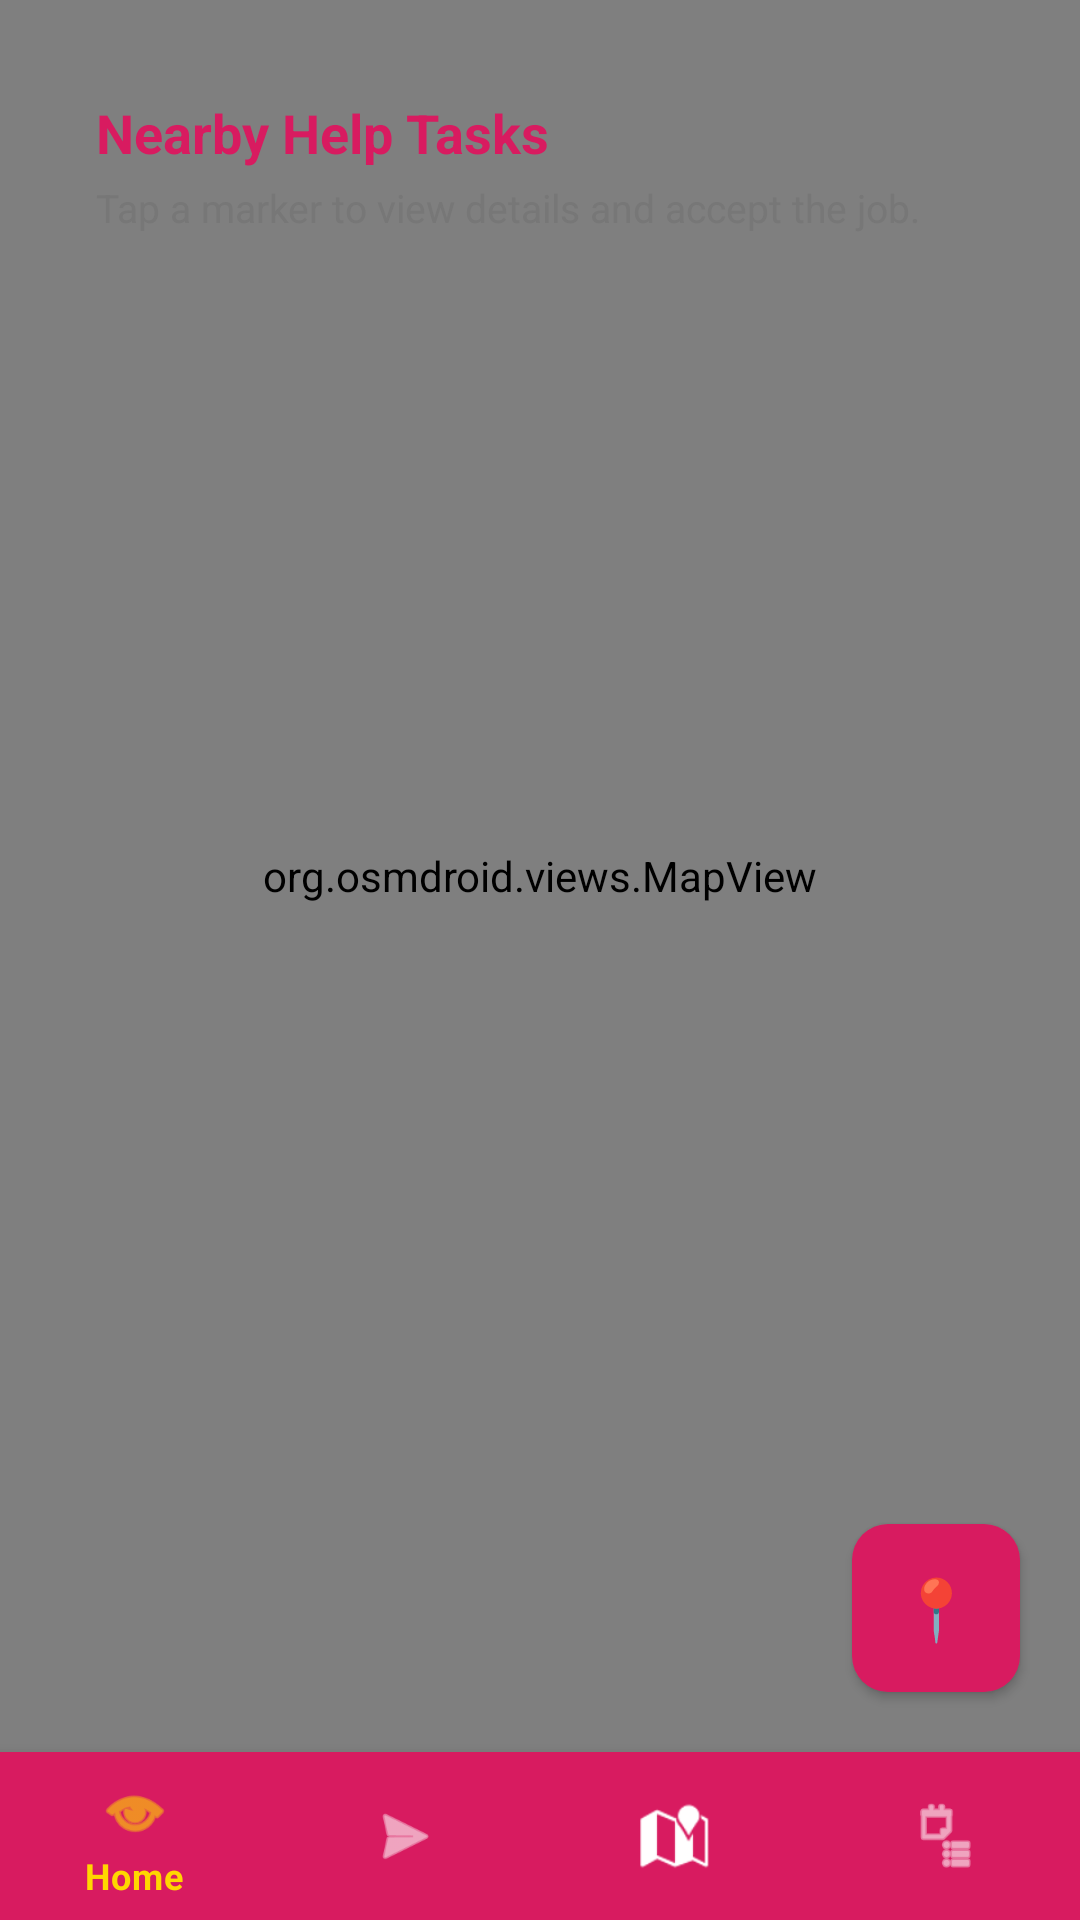

Write the Android layout XML for this screen, with the resource values it uses.
<!-- AndroidManifest.xml: application theme Theme.HelpLink -->
<!-- res/layout/activity_maps.xml -->
<?xml version="1.0" encoding="utf-8"?>
<RelativeLayout
    xmlns:android="http://schemas.android.com/apk/res/android"
    xmlns:app="http://schemas.android.com/apk/res-auto"
    android:layout_width="match_parent"
    android:layout_height="match_parent"
    android:background="#DCEFF6">

    <FrameLayout
        android:layout_width="match_parent"
        android:layout_height="match_parent"
        android:layout_above="@id/bottomNavigationView">

        <org.osmdroid.views.MapView
            android:id="@+id/map"
            android:layout_width="match_parent"
            android:layout_height="match_parent"/>

        <LinearLayout
            android:layout_width="match_parent"
            android:layout_height="wrap_content"
            android:orientation="vertical"
            android:layout_margin="16dp"
            android:padding="16dp"
            android:background="@drawable/white_card_bg"
            android:elevation="8dp">

            <TextView
                android:text="Nearby Help Tasks"
                android:textStyle="bold"
                android:textSize="18sp"
                android:textColor="#D81B60"
                android:layout_width="wrap_content"
                android:layout_height="wrap_content"/>

            <TextView
                android:text="Tap a marker to view details and accept the job."
                android:textSize="13sp"
                android:textColor="#777777"
                android:layout_marginTop="4dp"
                android:layout_width="wrap_content"
                android:layout_height="wrap_content"/>
        </LinearLayout>

        <Button
            android:id="@+id/btnRecenter"
            android:layout_width="56dp"
            android:layout_height="56dp"
            android:text="📍"
            android:textSize="20sp"
            android:textColor="@android:color/white"
            android:background="@drawable/btn_primary"
            android:layout_gravity="bottom|end"
            android:layout_margin="20dp"
            android:elevation="10dp"/>

    </FrameLayout>

    <com.google.android.material.bottomnavigation.BottomNavigationView
        android:id="@+id/bottomNavigationView"
        android:layout_width="match_parent"
        android:layout_height="wrap_content"
        android:layout_alignParentBottom="true"
        android:background="#D81B60"
        app:itemIconTint="@color/bottom_nav_color"
        app:itemTextColor="@color/bottom_nav_color"
        app:menu="@menu/bottom_nav_menu"/>

</RelativeLayout>
<!-- resources referenced by this layout -->
<resources>
  <!-- drawable btn_primary (drawable) -->
  <?xml version="1.0" encoding="utf-8"?>
  <shape xmlns:android="http://schemas.android.com/apk/res/android">
      <solid android:color="#D81B60"/>
      <corners android:radius="12dp"/>
  </shape>
  <style name="Theme.HelpLink" parent="Theme.MaterialComponents.DayNight.NoActionBar">
  
          <item name="colorPrimaryVariant">@color/purple_700</item>
          <item name="colorOnPrimary">@android:color/white</item>
          <item name="colorSecondary">@color/teal_200</item>
          <item name="colorSecondaryVariant">@color/teal_700</item>
          <item name="colorOnSecondary">@android:color/black</item>
  
  
  
              <item name="colorPrimary">@color/redPrimary</item>
              <item name="android:statusBarColor">@color/redPrimary</item>
  
          <item name="android:windowBackground">@drawable/app_background</item>
  
      </style>
  <color name="purple_700">#3700B3</color>
  <color name="teal_200">#03DAC5</color>
  <color name="teal_700">#018786</color>
  <color name="redPrimary">#D81B60</color>
  <!-- drawable app_background (drawable) -->
  <bitmap xmlns:android="http://schemas.android.com/apk/res/android"
      android:src="@drawable/bg_app"
      android:gravity="fill"/>
</resources>
